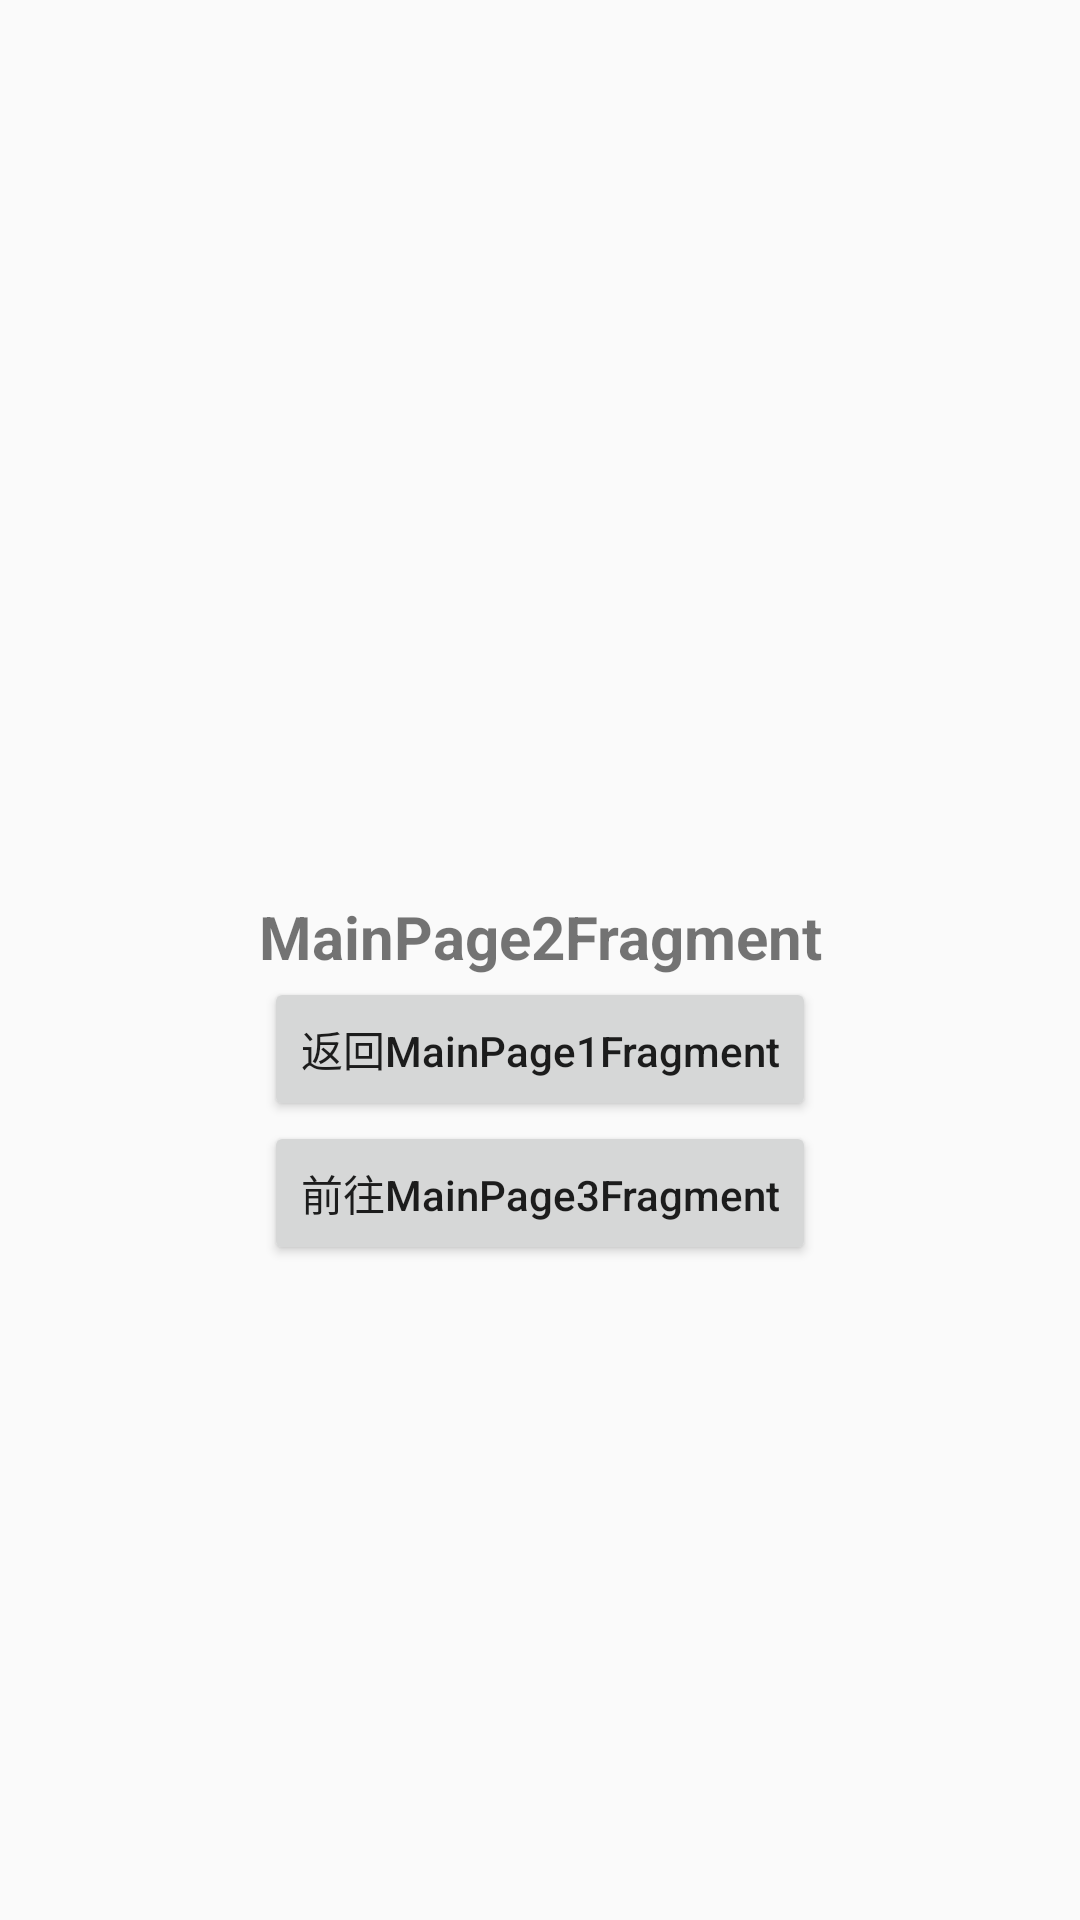

The Android layout XML behind this screen, and the referenced resources:
<!-- AndroidManifest.xml: application theme AppTheme -->
<!-- res/layout/fragment_main_page2.xml -->
<?xml version="1.0" encoding="utf-8"?>
<android.support.constraint.ConstraintLayout xmlns:android="http://schemas.android.com/apk/res/android"
    xmlns:app="http://schemas.android.com/apk/res-auto"
    xmlns:tools="http://schemas.android.com/tools"
    android:layout_width="match_parent"
    android:layout_height="match_parent"
    android:orientation="vertical">

    <TextView
        android:id="@+id/textView"
        android:layout_width="wrap_content"
        android:layout_height="wrap_content"
        android:layout_marginLeft="8dp"
        android:layout_marginRight="8dp"
        android:layout_marginBottom="16dp"
        android:text="MainPage2Fragment"
        android:textSize="20sp"
        android:textStyle="bold"
        app:layout_constraintBottom_toBottomOf="parent"
        app:layout_constraintEnd_toEndOf="parent"
        app:layout_constraintStart_toStartOf="parent"
        app:layout_constraintTop_toTopOf="parent" />

    <Button
        android:id="@+id/btn"
        android:layout_width="wrap_content"
        android:layout_height="wrap_content"
        android:layout_marginStart="8dp"
        android:layout_marginLeft="8dp"
        android:layout_marginEnd="8dp"
        android:layout_marginRight="8dp"
        android:text="返回MainPage1Fragment"
        android:textAllCaps="false"
        app:layout_constraintEnd_toEndOf="parent"
        app:layout_constraintStart_toStartOf="parent"
        app:layout_constraintTop_toBottomOf="@+id/textView" />

    <Button
        android:id="@+id/btn2"
        android:layout_width="wrap_content"
        android:layout_height="wrap_content"
        android:layout_marginStart="8dp"
        android:layout_marginLeft="8dp"
        android:layout_marginEnd="8dp"
        android:layout_marginRight="8dp"
        android:text="前往MainPage3Fragment"
        android:textAllCaps="false"
        app:layout_constraintEnd_toEndOf="parent"
        app:layout_constraintStart_toStartOf="parent"
        app:layout_constraintTop_toBottomOf="@+id/btn" />

</android.support.constraint.ConstraintLayout>
<!-- resources referenced by this layout -->
<resources>
  <style name="AppTheme" parent="Theme.AppCompat.Light.DarkActionBar">
          
          <item name="colorPrimary">@color/colorPrimary</item>
          <item name="colorPrimaryDark">@color/colorPrimaryDark</item>
          <item name="colorAccent">@color/colorAccent</item>
      </style>
  <!-- not gathered from this repository: default colours our renderer supplied (Android Studio template values) -->
  <color name="colorPrimary">#FF6200EE</color>
  <color name="colorPrimaryDark">#FF3700B3</color>
  <color name="colorAccent">#FF03DAC5</color>
</resources>
